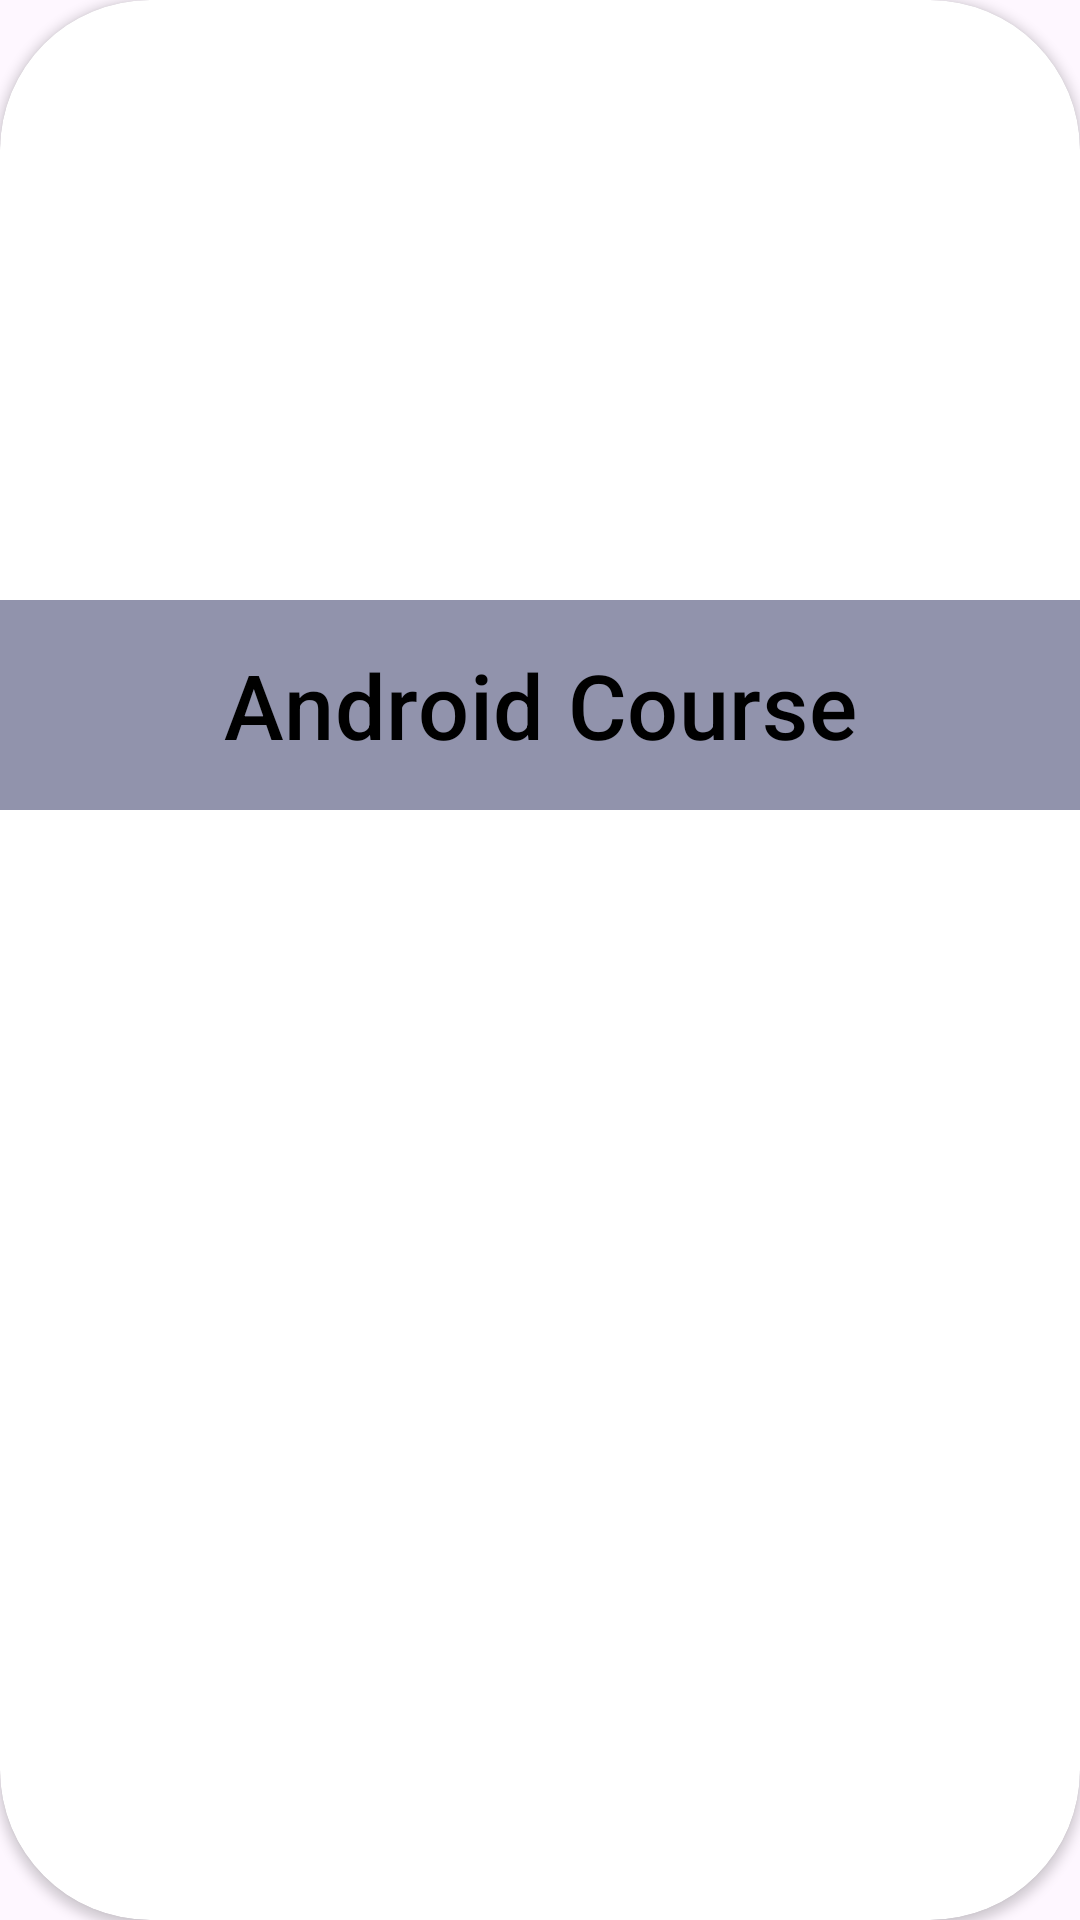

Write the Android layout XML for this screen, with the resource values it uses.
<!-- AndroidManifest.xml: application theme Theme.Route_App -->
<!-- res/layout/activity_course.xml -->
<?xml version="1.0" encoding="utf-8"?>
<androidx.cardview.widget.CardView xmlns:android="http://schemas.android.com/apk/res/android"
    xmlns:app="http://schemas.android.com/apk/res-auto"
    xmlns:tools="http://schemas.android.com/tools"
    android:layout_width="match_parent"
    android:layout_height="wrap_content"
    app:cardCornerRadius="50dp"
    android:layout_margin="15dp"
    android:background="@color/white"
    tools:context=".course">
    <androidx.constraintlayout.widget.ConstraintLayout
        android:layout_width="match_parent"
        android:layout_height="wrap_content"
>
        <ImageView
            android:id="@+id/courseImage"
            android:layout_width="wrap_content"
            android:layout_height="200dp"
            android:src="@drawable/android"
            app:layout_constraintTop_toTopOf="parent"
            app:layout_constraintEnd_toEndOf="parent"
            android:scaleType="fitXY"
            app:layout_constraintStart_toStartOf="parent"
            />

        <com.google.android.material.button.MaterialButton
            android:id="@+id/squareButton"
            android:layout_width="0dp"
            android:layout_height="70dp"
        android:text="Android Course"
            android:textSize="30sp"
        android:textColor="@color/black"

            app:layout_constraintTop_toBottomOf="@+id/courseImage"
            app:layout_constraintStart_toStartOf="parent"
            app:layout_constraintEnd_toEndOf="parent"
            android:background="@color/white"
            app:backgroundTint="#9193AC"
android:textAlignment="center"
        />


    </androidx.constraintlayout.widget.ConstraintLayout>
</androidx.cardview.widget.CardView>
<!-- resources referenced by this layout -->
<resources>
  <style name="Theme.Route_App" parent="Base.Theme.Route_App" />
  <style name="Base.Theme.Route_App" parent="Theme.Material3.DayNight.NoActionBar">
          
          
      </style>
  <!-- not gathered from this repository: default colours our renderer supplied (Android Studio template values) -->
  <color name="black">#FF000000</color>
  <color name="white">#FFFFFFFF</color>
</resources>
